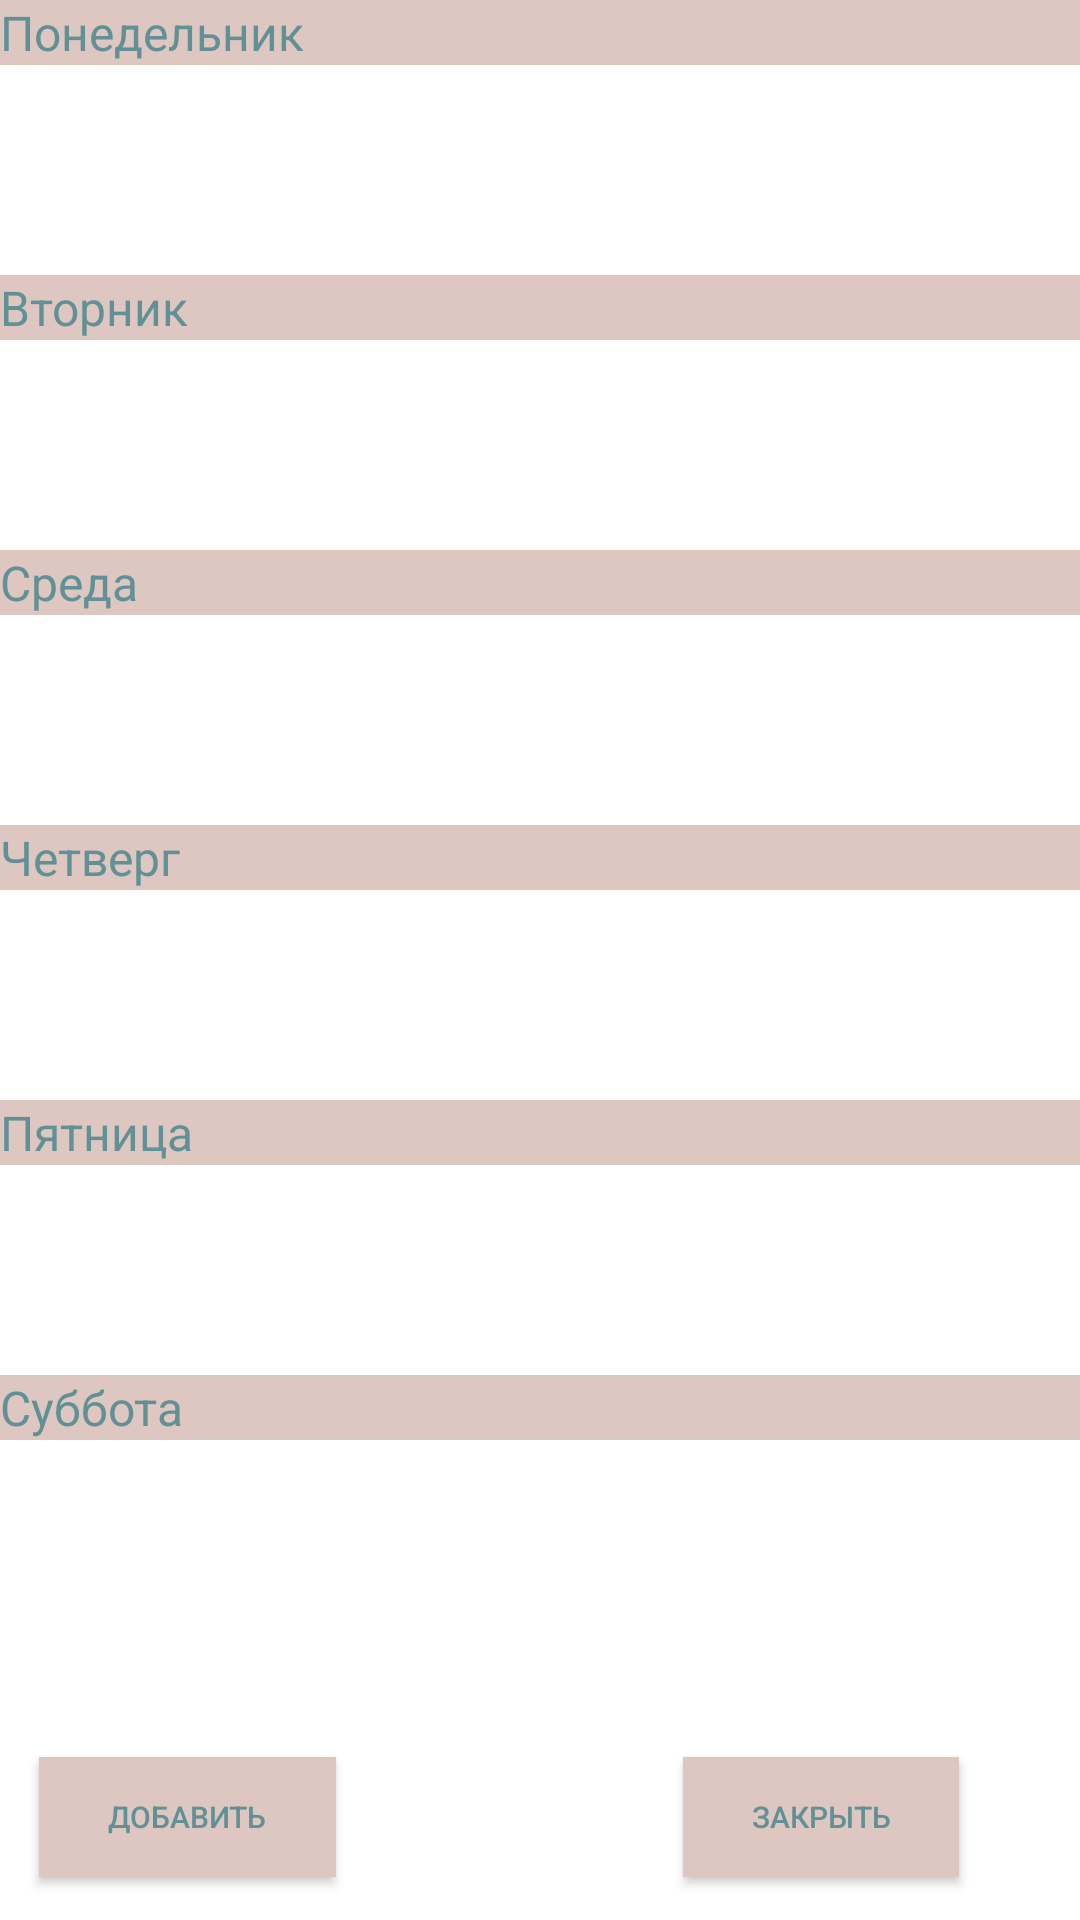

Reconstruct the res/layout file that produces this screen, plus the resources it refers to.
<!-- AndroidManifest.xml: application theme Theme.MyApplication -->
<!-- res/layout/activity_timetable.xml -->
<?xml version="1.0" encoding="utf-8"?>
<androidx.constraintlayout.widget.ConstraintLayout xmlns:android="http://schemas.android.com/apk/res/android"
    xmlns:app="http://schemas.android.com/apk/res-auto"
    xmlns:tools="http://schemas.android.com/tools"
    android:layout_width="match_parent"
    android:layout_height="match_parent"
    tools:context=".Timetable">

    <Button
        style="@style/MyTextStyleB"
        android:id="@+id/button6"
        android:layout_width="99dp"
        android:layout_height="40dp"
        android:text="@string/add"
        android:textSize="10sp"
        app:layout_constraintBottom_toBottomOf="parent"
        app:layout_constraintEnd_toEndOf="parent"
        app:layout_constraintHorizontal_bias="0.05"
        app:layout_constraintStart_toStartOf="parent"
        app:layout_constraintTop_toTopOf="parent"
        app:layout_constraintVertical_bias="0.976" />

    <Button
        style="@style/MyTextStyleB"
        android:id="@+id/button7"
        android:layout_width="92dp"
        android:layout_height="40dp"
        android:text="@string/close"
        android:textSize="10sp"
        app:layout_constraintBottom_toBottomOf="parent"
        app:layout_constraintEnd_toEndOf="parent"
        app:layout_constraintHorizontal_bias="0.849"
        app:layout_constraintStart_toStartOf="parent"
        app:layout_constraintTop_toTopOf="parent"
        app:layout_constraintVertical_bias="0.976" />

    <TextView
        style="@style/MyTextStyleB"
        android:id="@+id/textView16"
        android:layout_width="409dp"
        android:layout_height="wrap_content"
        android:text="@string/tue"
        android:textSize="16sp"
        app:layout_constraintBottom_toBottomOf="parent"
        app:layout_constraintStart_toStartOf="parent"
        app:layout_constraintTop_toBottomOf="@+id/Понедельник"
        app:layout_constraintVertical_bias="0.0" />

    <TextView
        style="@style/MyTextStyleB"
        android:id="@+id/textView17"
        android:layout_width="409dp"
        android:layout_height="wrap_content"
        android:text="@string/wed"
        android:textSize="16sp"
        app:layout_constraintBottom_toBottomOf="parent"
        app:layout_constraintStart_toStartOf="parent"
        app:layout_constraintTop_toBottomOf="@+id/Вторник"
        app:layout_constraintVertical_bias="0.0" />

    <TextView
        style="@style/MyTextStyleB"
        android:id="@+id/textView18"
        android:layout_width="409dp"
        android:layout_height="wrap_content"
        android:text="@string/thu"
        android:textSize="16sp"
        app:layout_constraintBottom_toBottomOf="parent"
        app:layout_constraintStart_toStartOf="parent"
        app:layout_constraintTop_toBottomOf="@+id/Среда"
        app:layout_constraintVertical_bias="0.0" />

    <TextView
        style="@style/MyTextStyleB"
        android:id="@+id/textView19"
        android:layout_width="409dp"
        android:layout_height="wrap_content"
        android:text="@string/fri"
        android:textSize="16sp"
        app:layout_constraintBottom_toBottomOf="parent"
        app:layout_constraintStart_toStartOf="parent"
        app:layout_constraintTop_toBottomOf="@+id/Четверг"
        app:layout_constraintVertical_bias="0.0" />

    <TextView
        style="@style/MyTextStyleB"
        android:id="@+id/textView20"
        android:layout_width="409dp"
        android:layout_height="wrap_content"
        android:text="@string/sat"
        android:textSize="16sp"
        app:layout_constraintBottom_toBottomOf="parent"
        app:layout_constraintStart_toStartOf="parent"
        app:layout_constraintTop_toBottomOf="@+id/Пятница"
        app:layout_constraintVertical_bias="0.0" />

    <TextView
        style="@style/MyTextStyleB"
        android:id="@+id/textView21"
        android:layout_width="409dp"
        android:layout_height="wrap_content"
        android:layout_marginBottom="92dp"
        android:text="@string/sun"
        android:textSize="16sp"
        app:layout_constraintBottom_toBottomOf="parent"
        app:layout_constraintStart_toStartOf="parent"
        app:layout_constraintTop_toBottomOf="@+id/Суббота"
        app:layout_constraintVertical_bias="0.0" />

    <androidx.recyclerview.widget.RecyclerView
        android:id="@+id/Понедельник"
        android:layout_width="409dp"
        android:layout_height="70dp"
        app:layout_constraintBottom_toBottomOf="parent"
        app:layout_constraintStart_toStartOf="parent"
        app:layout_constraintTop_toBottomOf="@+id/textView15"
        app:layout_constraintVertical_bias="0.0" />

    <androidx.recyclerview.widget.RecyclerView
        android:id="@+id/Вторник"
        android:layout_width="409dp"
        android:layout_height="70dp"
        android:layout_marginBottom="368dp"
        app:layout_constraintBottom_toBottomOf="parent"
        app:layout_constraintStart_toStartOf="parent"
        app:layout_constraintTop_toBottomOf="@+id/textView16"
        app:layout_constraintVertical_bias="0.0" />

    <androidx.recyclerview.widget.RecyclerView
        android:id="@+id/Среда"
        android:layout_width="409dp"
        android:layout_height="70dp"
        app:layout_constraintBottom_toBottomOf="parent"
        app:layout_constraintStart_toStartOf="parent"
        app:layout_constraintTop_toBottomOf="@+id/textView17"
        app:layout_constraintVertical_bias="0.0" />

    <androidx.recyclerview.widget.RecyclerView
        android:id="@+id/Четверг"
        android:layout_width="409dp"
        android:layout_height="70dp"
        app:layout_constraintBottom_toBottomOf="parent"
        app:layout_constraintStart_toStartOf="parent"
        app:layout_constraintTop_toBottomOf="@+id/textView18"
        app:layout_constraintVertical_bias="0.0" />

    <androidx.recyclerview.widget.RecyclerView
        android:id="@+id/Пятница"
        android:layout_width="409dp"
        android:layout_height="70dp"
        app:layout_constraintBottom_toBottomOf="parent"
        app:layout_constraintStart_toStartOf="parent"
        app:layout_constraintTop_toBottomOf="@+id/textView19"
        app:layout_constraintVertical_bias="0.0" />

    <androidx.recyclerview.widget.RecyclerView
        android:id="@+id/Суббота"
        android:layout_width="409dp"
        android:layout_height="80dp"
        app:layout_constraintBottom_toBottomOf="parent"
        app:layout_constraintStart_toStartOf="parent"
        app:layout_constraintTop_toBottomOf="@+id/textView20"
        app:layout_constraintVertical_bias="0.0" />

    <androidx.recyclerview.widget.RecyclerView
        android:id="@+id/Воскресенье"
        android:layout_width="409dp"
        android:layout_height="80dp"
        app:layout_constraintBottom_toBottomOf="parent"
        app:layout_constraintStart_toStartOf="parent"
        app:layout_constraintTop_toBottomOf="@+id/textView21"
        app:layout_constraintVertical_bias="0.0" />

    <TextView
        style="@style/MyTextStyleB"
        android:id="@+id/textView15"
        android:layout_width="409dp"
        android:layout_height="wrap_content"
        android:text="@string/mon"
        android:textSize="16sp"
        app:layout_constraintBottom_toBottomOf="parent"
        app:layout_constraintStart_toStartOf="parent"
        app:layout_constraintTop_toTopOf="parent"
        app:layout_constraintVertical_bias="0.0" />
</androidx.constraintlayout.widget.ConstraintLayout>
<!-- resources referenced by this layout -->
<resources>
  <string name="add">Добавить</string>
  <string name="close">Закрыть</string>
  <string name="fri">Пятница</string>
  <string name="mon">Понедельник</string>
  <string name="sat">Суббота</string>
  <string name="sun">Воскресенье</string>
  <string name="thu">Четверг</string>
  <string name="tue">Вторник</string>
  <string name="wed">Среда</string>
  <style name="MyTextStyleB">
          <item name="android:background">#DFC7C1</item>
          <item name="android:textColor">#619196</item>
          <item name="android:textSize">10sp</item>
  
      </style>
  <style name="Theme.MyApplication" parent="Theme.MaterialComponents.Light.DarkActionBar">
          
          <item name="colorPrimary">@color/bb</item>
          <item name="colorPrimaryVariant">@color/purple_700</item>
          <item name="colorOnPrimary">@color/white</item>
          
          <item name="colorSecondary">@color/teal_200</item>
          <item name="colorSecondaryVariant">@color/teal_700</item>
          <item name="colorOnSecondary">@color/black</item>
          
          <item name="android:statusBarColor" tools:targetApi="l">?attr/colorPrimary</item>
          
      </style>
  <color name="bb">#DFC7C1</color>
  <color name="purple_700">#FF3700B3</color>
  <color name="white">#FFFFFFFF</color>
  <color name="teal_200">#FF03DAC5</color>
  <color name="teal_700">#FF018786</color>
  <color name="black">#FF000000</color>
</resources>
